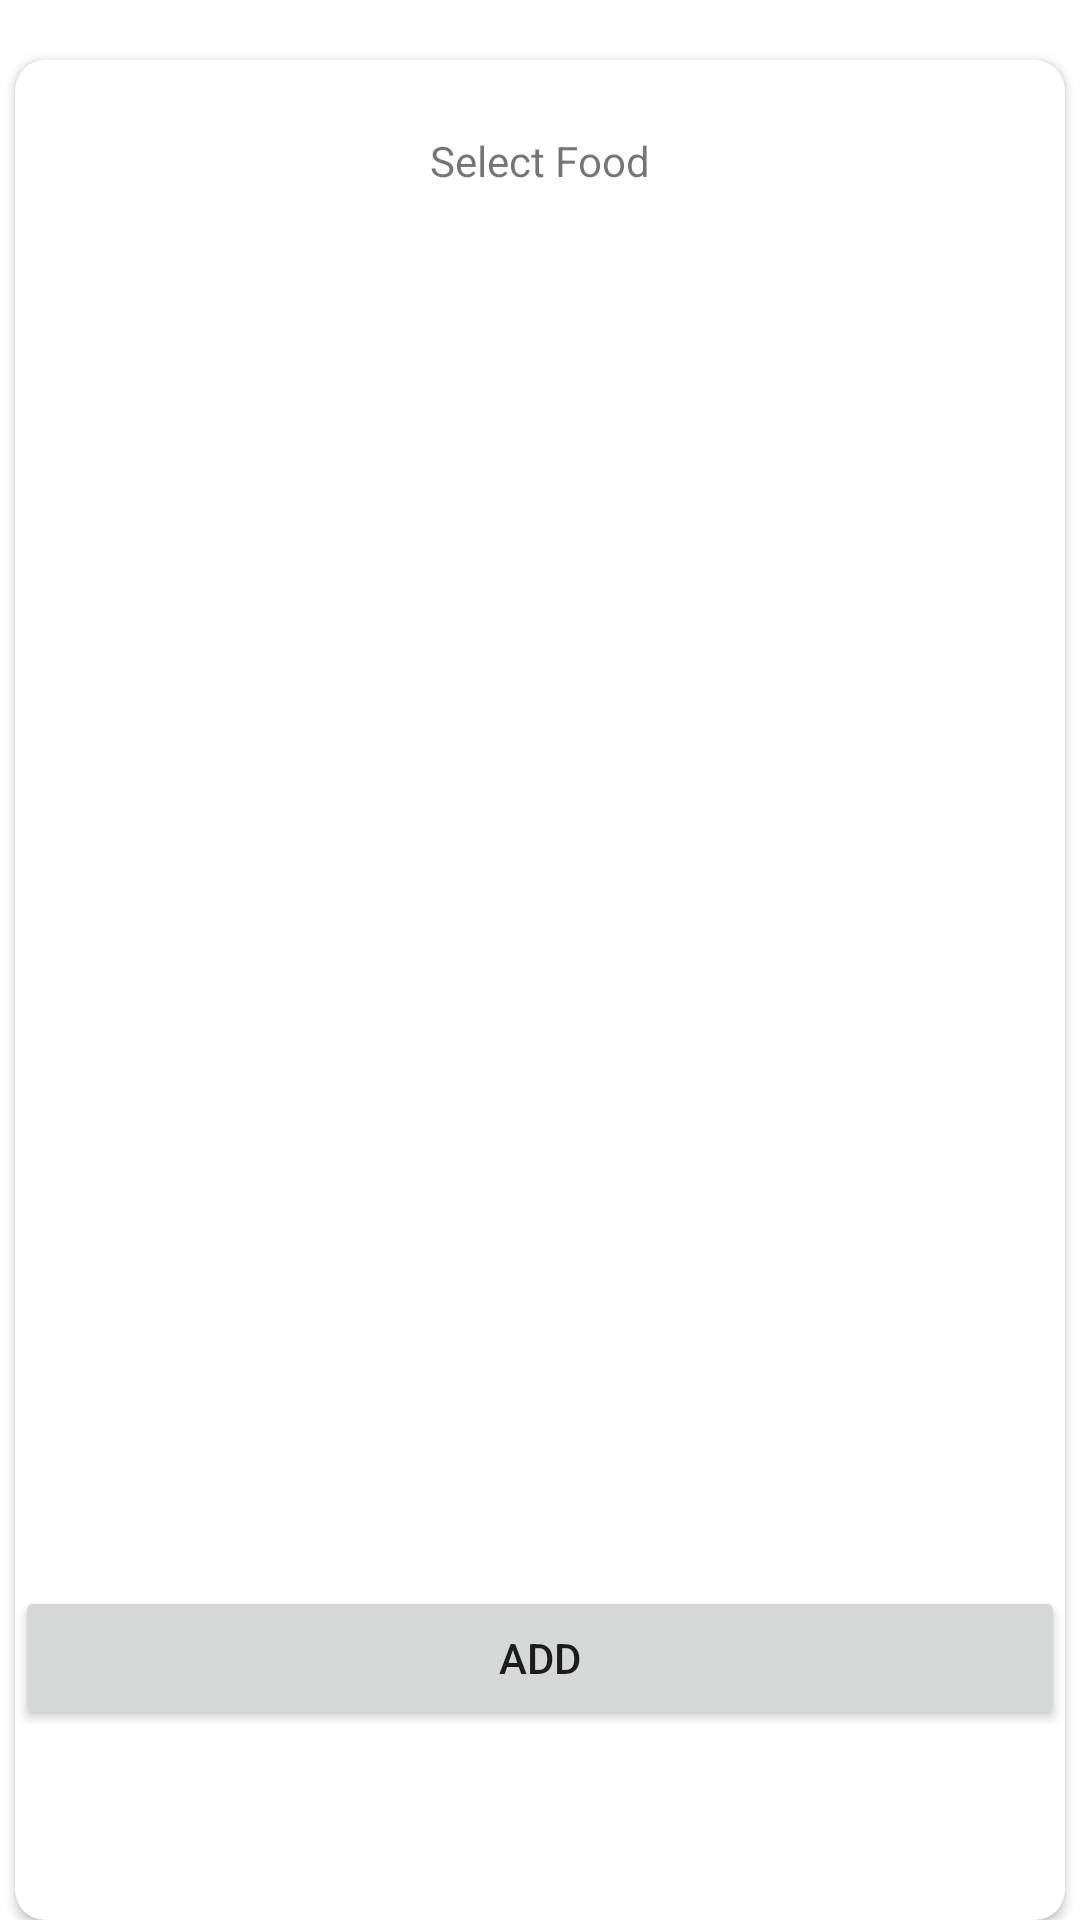

The Android layout XML behind this screen, and the referenced resources:
<!-- AndroidManifest.xml: application theme Theme.HappyHabit -->
<!-- res/layout/food_dialog_layout.xml -->
<?xml version="1.0" encoding="utf-8"?>
<androidx.constraintlayout.widget.ConstraintLayout xmlns:android="http://schemas.android.com/apk/res/android"
    xmlns:app="http://schemas.android.com/apk/res-auto"
    xmlns:tools="http://schemas.android.com/tools"
    android:layout_width="match_parent"
    android:layout_height="wrap_content"
    android:orientation="vertical">

    <androidx.cardview.widget.CardView
        android:layout_width="350dp"
        android:layout_height="match_parent"
        app:cardCornerRadius="10dp"
        android:layout_marginTop="20dp"
        app:layout_constraintBottom_toBottomOf="parent"
        app:layout_constraintEnd_toEndOf="parent"
        app:layout_constraintStart_toStartOf="parent"
        app:layout_constraintTop_toTopOf="parent">

        <androidx.constraintlayout.widget.ConstraintLayout
            android:layout_width="match_parent"
            android:layout_height="match_parent">

            <TextView
                android:id="@+id/textView"
                android:layout_width="wrap_content"
                android:layout_height="wrap_content"
                android:layout_marginTop="24dp"
                android:text="Select Food"
                app:layout_constraintEnd_toEndOf="parent"
                app:layout_constraintStart_toStartOf="parent"
                app:layout_constraintTop_toTopOf="parent" />

            <androidx.recyclerview.widget.RecyclerView
                android:id="@+id/recyclerview"
                android:layout_width="match_parent"
                android:layout_height="400dp"
                android:layout_marginStart="16dp"
                android:layout_marginTop="16dp"
                android:layout_marginEnd="16dp"
                app:layout_constraintEnd_toEndOf="parent"
                app:layout_constraintStart_toStartOf="parent"
                app:layout_constraintTop_toBottomOf="@+id/textView">

            </androidx.recyclerview.widget.RecyclerView>

            <Button
                android:id="@+id/btnAdd"
                android:layout_width="match_parent"
                android:layout_height="wrap_content"
                android:layout_marginTop="10dp"
                android:layout_marginBottom="24dp"
                android:text="Add"
                app:layout_constraintBottom_toBottomOf="parent"
                app:layout_constraintEnd_toEndOf="parent"
                app:layout_constraintHorizontal_bias="0.0"
                app:layout_constraintStart_toStartOf="parent"
                app:layout_constraintTop_toBottomOf="@+id/recyclerview" />
        </androidx.constraintlayout.widget.ConstraintLayout>

    </androidx.cardview.widget.CardView>

</androidx.constraintlayout.widget.ConstraintLayout>
<!-- resources referenced by this layout -->
<resources>
  <style name="Theme.HappyHabit" parent="Theme.MaterialComponents.Light.DarkActionBar">
          
          <item name="colorPrimary">@color/purple_500</item>
          <item name="colorPrimaryVariant">@color/purple_700</item>
          <item name="colorOnPrimary">@color/white</item>
          
          <item name="colorSecondary">@color/teal_200</item>
          <item name="colorSecondaryVariant">@color/teal_700</item>
          <item name="colorOnSecondary">@color/black</item>
          
          <item name="android:statusBarColor">?attr/colorPrimaryVariant</item>
          
      </style>
  <color name="purple_500">#FF6200EE</color>
  <color name="purple_700">#FF3700B3</color>
  <color name="white">#FFFFFFFF</color>
  <color name="teal_200">#FF03DAC5</color>
  <color name="teal_700">#FF018786</color>
  <color name="black">#FF000000</color>
</resources>
